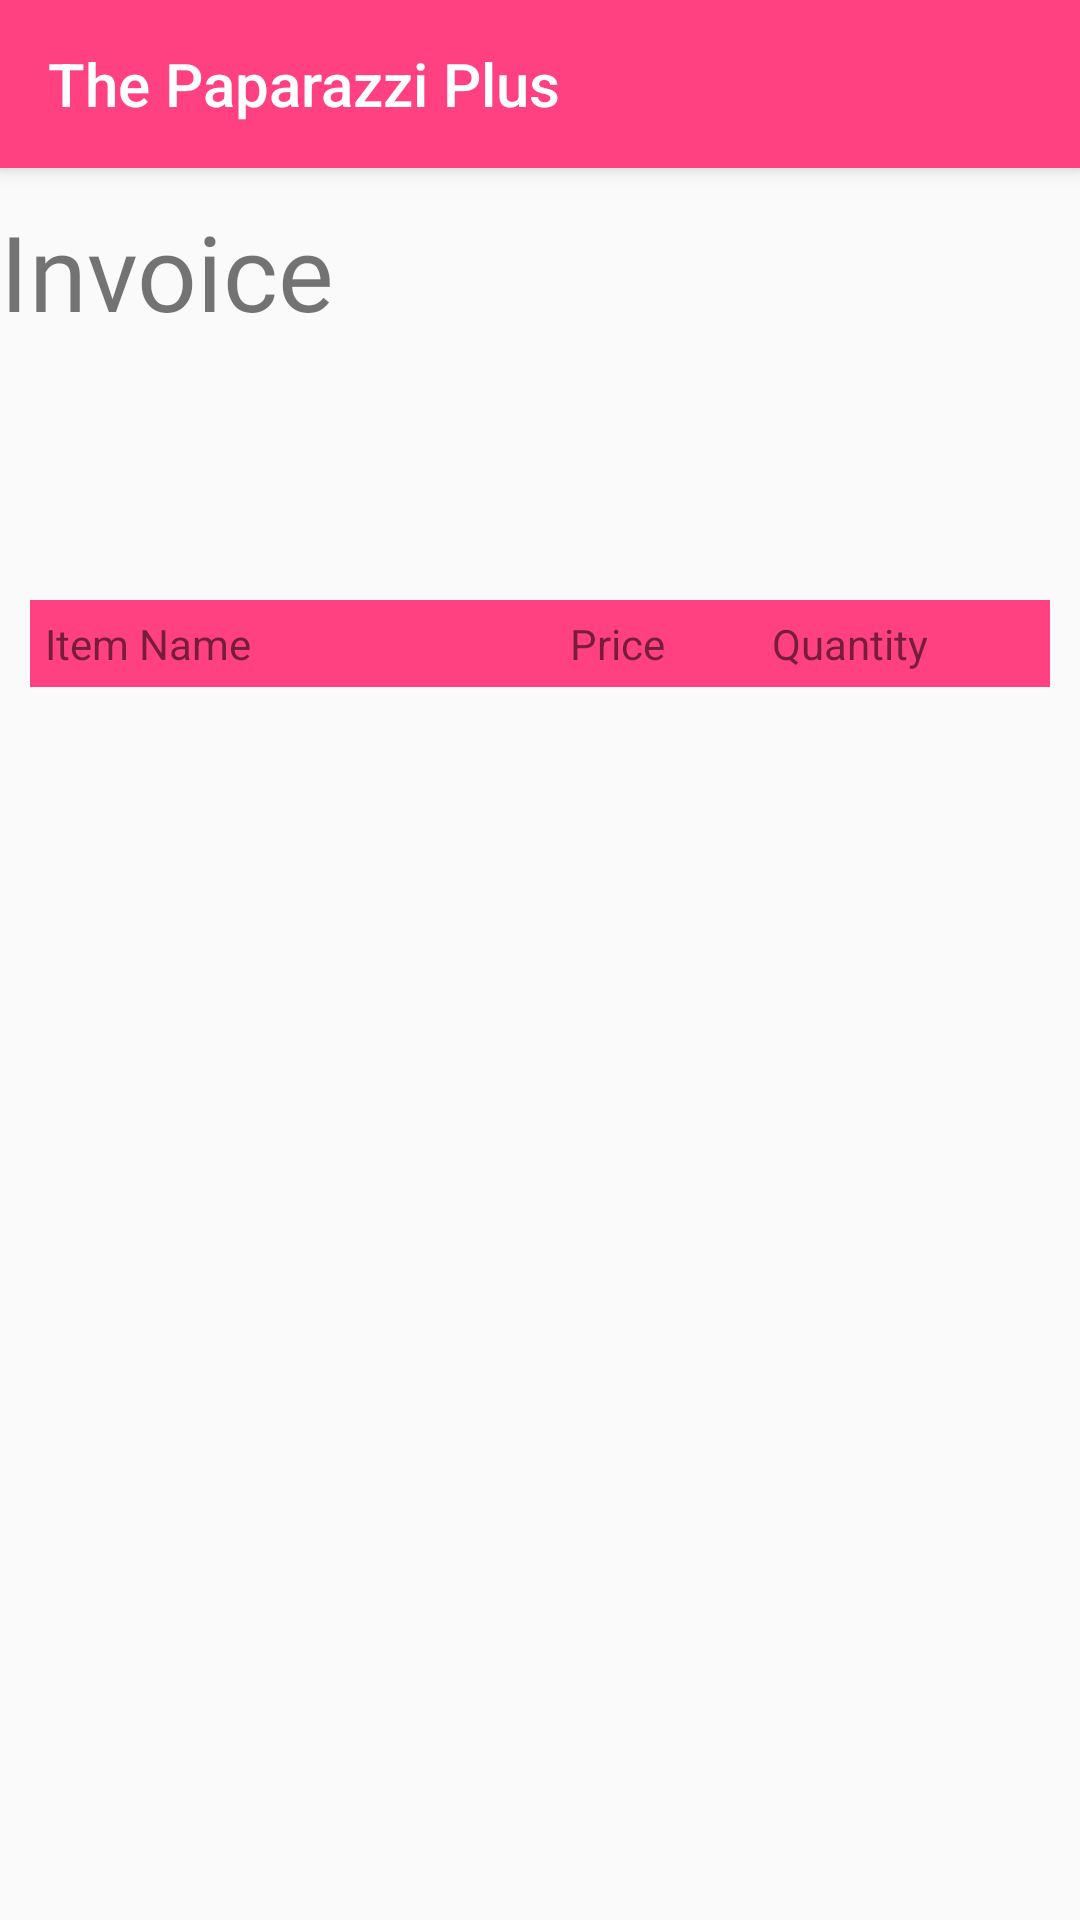

The Android layout XML behind this screen, and the referenced resources:
<!-- AndroidManifest.xml: application theme AppTheme -->
<!-- res/layout/activity_invoice.xml -->
<?xml version="1.0" encoding="utf-8"?>
<androidx.constraintlayout.widget.ConstraintLayout xmlns:android="http://schemas.android.com/apk/res/android"
    xmlns:app="http://schemas.android.com/apk/res-auto"
    xmlns:tools="http://schemas.android.com/tools"
    android:layout_width="match_parent"
    android:layout_height="match_parent"
    tools:context="com.example.loginapp.InvoiceActivity">

    <include
        android:id="@+id/toolbar"
        layout="@layout/toolbar" />

    <TextView
        android:id="@+id/invoicepageTitle"
        android:layout_width="442dp"
        android:layout_height="117dp"
        android:layout_marginTop="11dp"
        android:fontFamily="@font/indigo_daisy"
        android:text="Invoice"
        android:textSize="35sp"
        app:layout_constraintStart_toStartOf="parent"
        app:layout_constraintTop_toBottomOf="@+id/toolbar" />

    <ImageView
        android:id="@+id/newInvoiceId"
        android:layout_width="59dp"
        android:layout_height="46dp"
        android:layout_marginHorizontal="1dp"
        android:layout_marginTop="100dp"
        android:layout_marginEnd="48dp"
        android:layout_marginRight="48dp"
        app:layout_constraintEnd_toEndOf="parent"
        app:layout_constraintHorizontal_bias="0.804"
        app:layout_constraintStart_toEndOf="@+id/toolbartext"
        app:layout_constraintTop_toTopOf="parent"
        app:srcCompat="@drawable/createnew_icon" />

    <TableLayout xmlns:android="http://schemas.android.com/apk/res/android"
        android:id="@+id/invoiceTblLayout"
        android:layout_width="match_parent"
        android:layout_height="match_parent"
        android:layout_marginTop="200dp"
        android:paddingLeft="10dp"
        android:paddingRight="10dp" >
        <TableRow android:background="@color/colorAccent" android:padding="5dp">
            <TextView
                android:id="@+id/InvoicelayoutTextView"
                android:layout_width="wrap_content"
                android:layout_height="wrap_content"
                android:layout_weight="3"
                android:text="Item Name" />
            <TextView
                android:layout_width="wrap_content"
                android:layout_height="wrap_content"
                android:layout_weight="1"
                android:text="Price" />
            <TextView
                android:layout_width="wrap_content"
                android:layout_height="wrap_content"
                android:layout_weight="1"
                android:text="Quantity" />
        </TableRow>
    </TableLayout>

</androidx.constraintlayout.widget.ConstraintLayout>
<!-- res/layout/toolbar.xml (included above) -->
<?xml version="1.0" encoding="utf-8"?>
<androidx.appcompat.widget.Toolbar xmlns:android="http://schemas.android.com/apk/res/android"
    android:layout_width="match_parent"
    android:layout_height="wrap_content"
    xmlns:app="http://schemas.android.com/apk/res-auto"
    android:background="@color/colorAccent"
    android:elevation="4dp"
    android:theme="@style/ThemeOverlay.AppCompat.Dark.ActionBar"
    app:navigationIcon="@drawable/tool_barmenu_icon"
    app:title="The Paparazzi Plus">

</androidx.appcompat.widget.Toolbar>
<!-- resources referenced by this layout -->
<resources>
  <color name="colorAccent">#FF4081</color>
  <style name="AppTheme" parent="Theme.AppCompat.Light.DarkActionBar">
          
          <item name="colorPrimary">@color/colorPrimary</item>
          <item name="colorPrimaryDark">@color/colorPrimaryDark</item>
          <item name="colorAccent">@color/colorAccent</item>
          <item name="windowActionBar">false</item>
          <item name="windowNoTitle">true</item>
          <item name="android:statusBarColor">#00000000</item>
      </style>
  <color name="colorPrimary">#00796b</color>
  <color name="colorPrimaryDark">#00acc1</color>
</resources>
